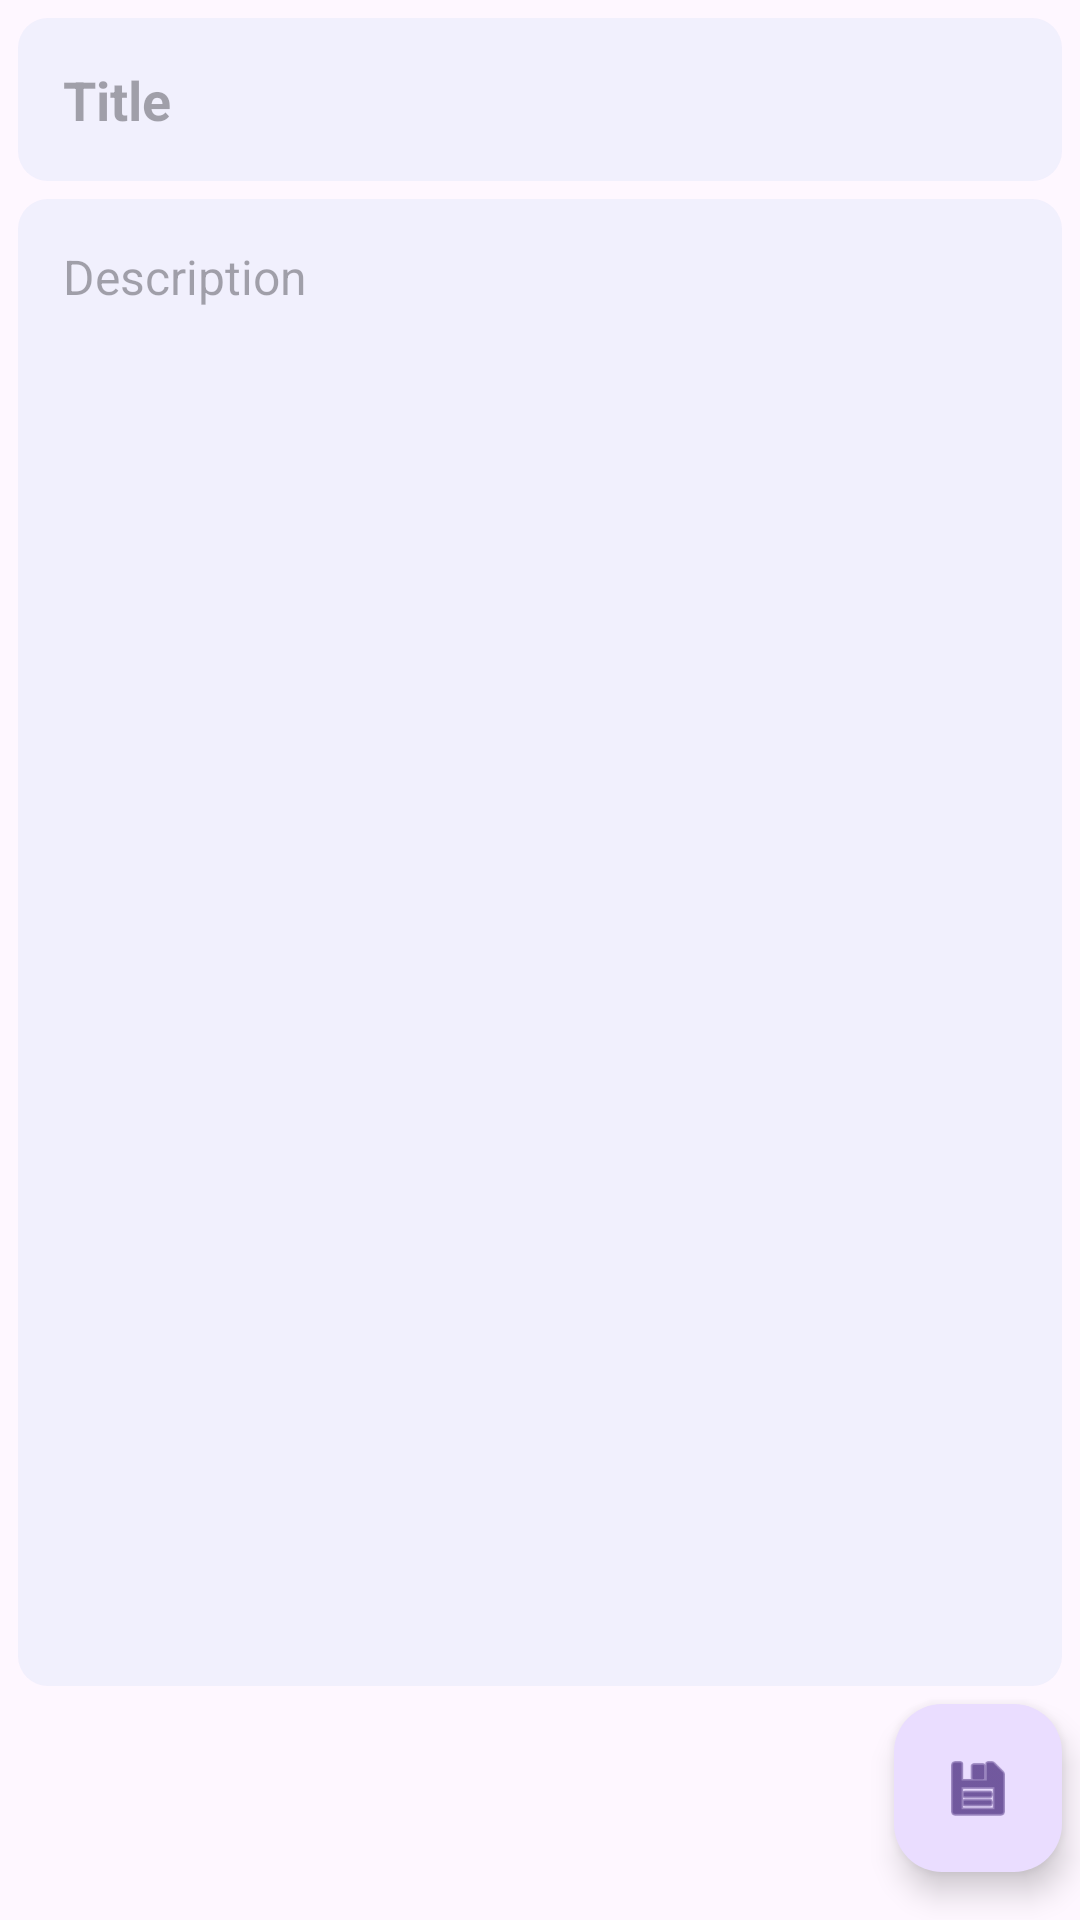

Here is an Android app screen rendered from its layout file. Give the layout XML and the strings, colors and styles it references.
<!-- AndroidManifest.xml: application theme Theme.SampleApplication -->
<!-- res/layout/fragment_add.xml -->
<?xml version="1.0" encoding="utf-8"?>
<androidx.constraintlayout.widget.ConstraintLayout xmlns:android="http://schemas.android.com/apk/res/android"
    xmlns:tools="http://schemas.android.com/tools"
    android:layout_width="match_parent"
    android:layout_height="match_parent"
    xmlns:app="http://schemas.android.com/apk/res-auto"
    tools:context=".mainUi.fragment.AddFragment">

    <androidx.appcompat.widget.AppCompatEditText
        android:id="@+id/title"
        android:layout_width="match_parent"
        android:layout_height="0dp"
        android:hint="Title"
        android:textSize="18sp"
        android:textStyle="bold"
        android:layout_margin="6dp"
        android:maxLines="1"
        android:inputType="text"
        android:background="@drawable/edit_text_background"
        android:padding="15dp"
        app:layout_constraintStart_toStartOf="parent"
        app:layout_constraintEnd_toEndOf="parent"
        app:layout_constraintTop_toTopOf="parent"/>

    <androidx.appcompat.widget.AppCompatEditText
        android:id="@+id/description"
        android:layout_width="match_parent"
        android:layout_height="0dp"
        android:layout_margin="6dp"
        android:hint="Description"
        android:background="@drawable/edit_text_background"
        android:padding="15dp"
        android:textSize="16sp"
        android:maxLength="250"
        android:gravity="start|top"
        app:layout_constraintBottom_toTopOf="@+id/fabSave"
        app:layout_constraintEnd_toEndOf="parent"
        app:layout_constraintStart_toStartOf="parent"
        app:layout_constraintTop_toBottomOf="@id/title" />

    <ProgressBar
        android:id="@+id/progressBar"
        android:layout_width="wrap_content"
        android:layout_height="wrap_content"
        android:visibility="gone"
        app:layout_constraintBottom_toBottomOf="parent"
        app:layout_constraintEnd_toEndOf="parent"
        app:layout_constraintHorizontal_bias="0.5"
        app:layout_constraintStart_toStartOf="parent"
        app:layout_constraintTop_toTopOf="parent"
        app:layout_constraintVertical_bias="0.5" />

    <com.google.android.material.floatingactionbutton.FloatingActionButton
        android:id="@+id/fabSave"
        android:layout_width="wrap_content"
        android:layout_height="wrap_content"
        android:layout_marginEnd="6dp"
        android:layout_marginBottom="16dp"
        android:src="@android:drawable/ic_menu_save"
        app:layout_constraintBottom_toBottomOf="parent"
        app:layout_constraintEnd_toEndOf="parent" />

</androidx.constraintlayout.widget.ConstraintLayout>
<!-- resources referenced by this layout -->
<resources>
  <!-- drawable edit_text_background (drawable) -->
  <?xml version="1.0" encoding="utf-8"?>
  <shape android:shape="rectangle" xmlns:android="http://schemas.android.com/apk/res/android">
      <corners android:radius="10dp"/>
      <solid android:color="#0F2A7EDC"/>
  </shape>
  <style name="Theme.SampleApplication" parent="Base.Theme.SampleApplication" />
  
      //Progress Bar
  <style name="Base.Theme.SampleApplication" parent="Theme.Material3.DayNight.NoActionBar">
          
          
          <item name="android:statusBarColor">@color/black</item>
      </style>
  <color name="black">#FF000000</color>
</resources>
